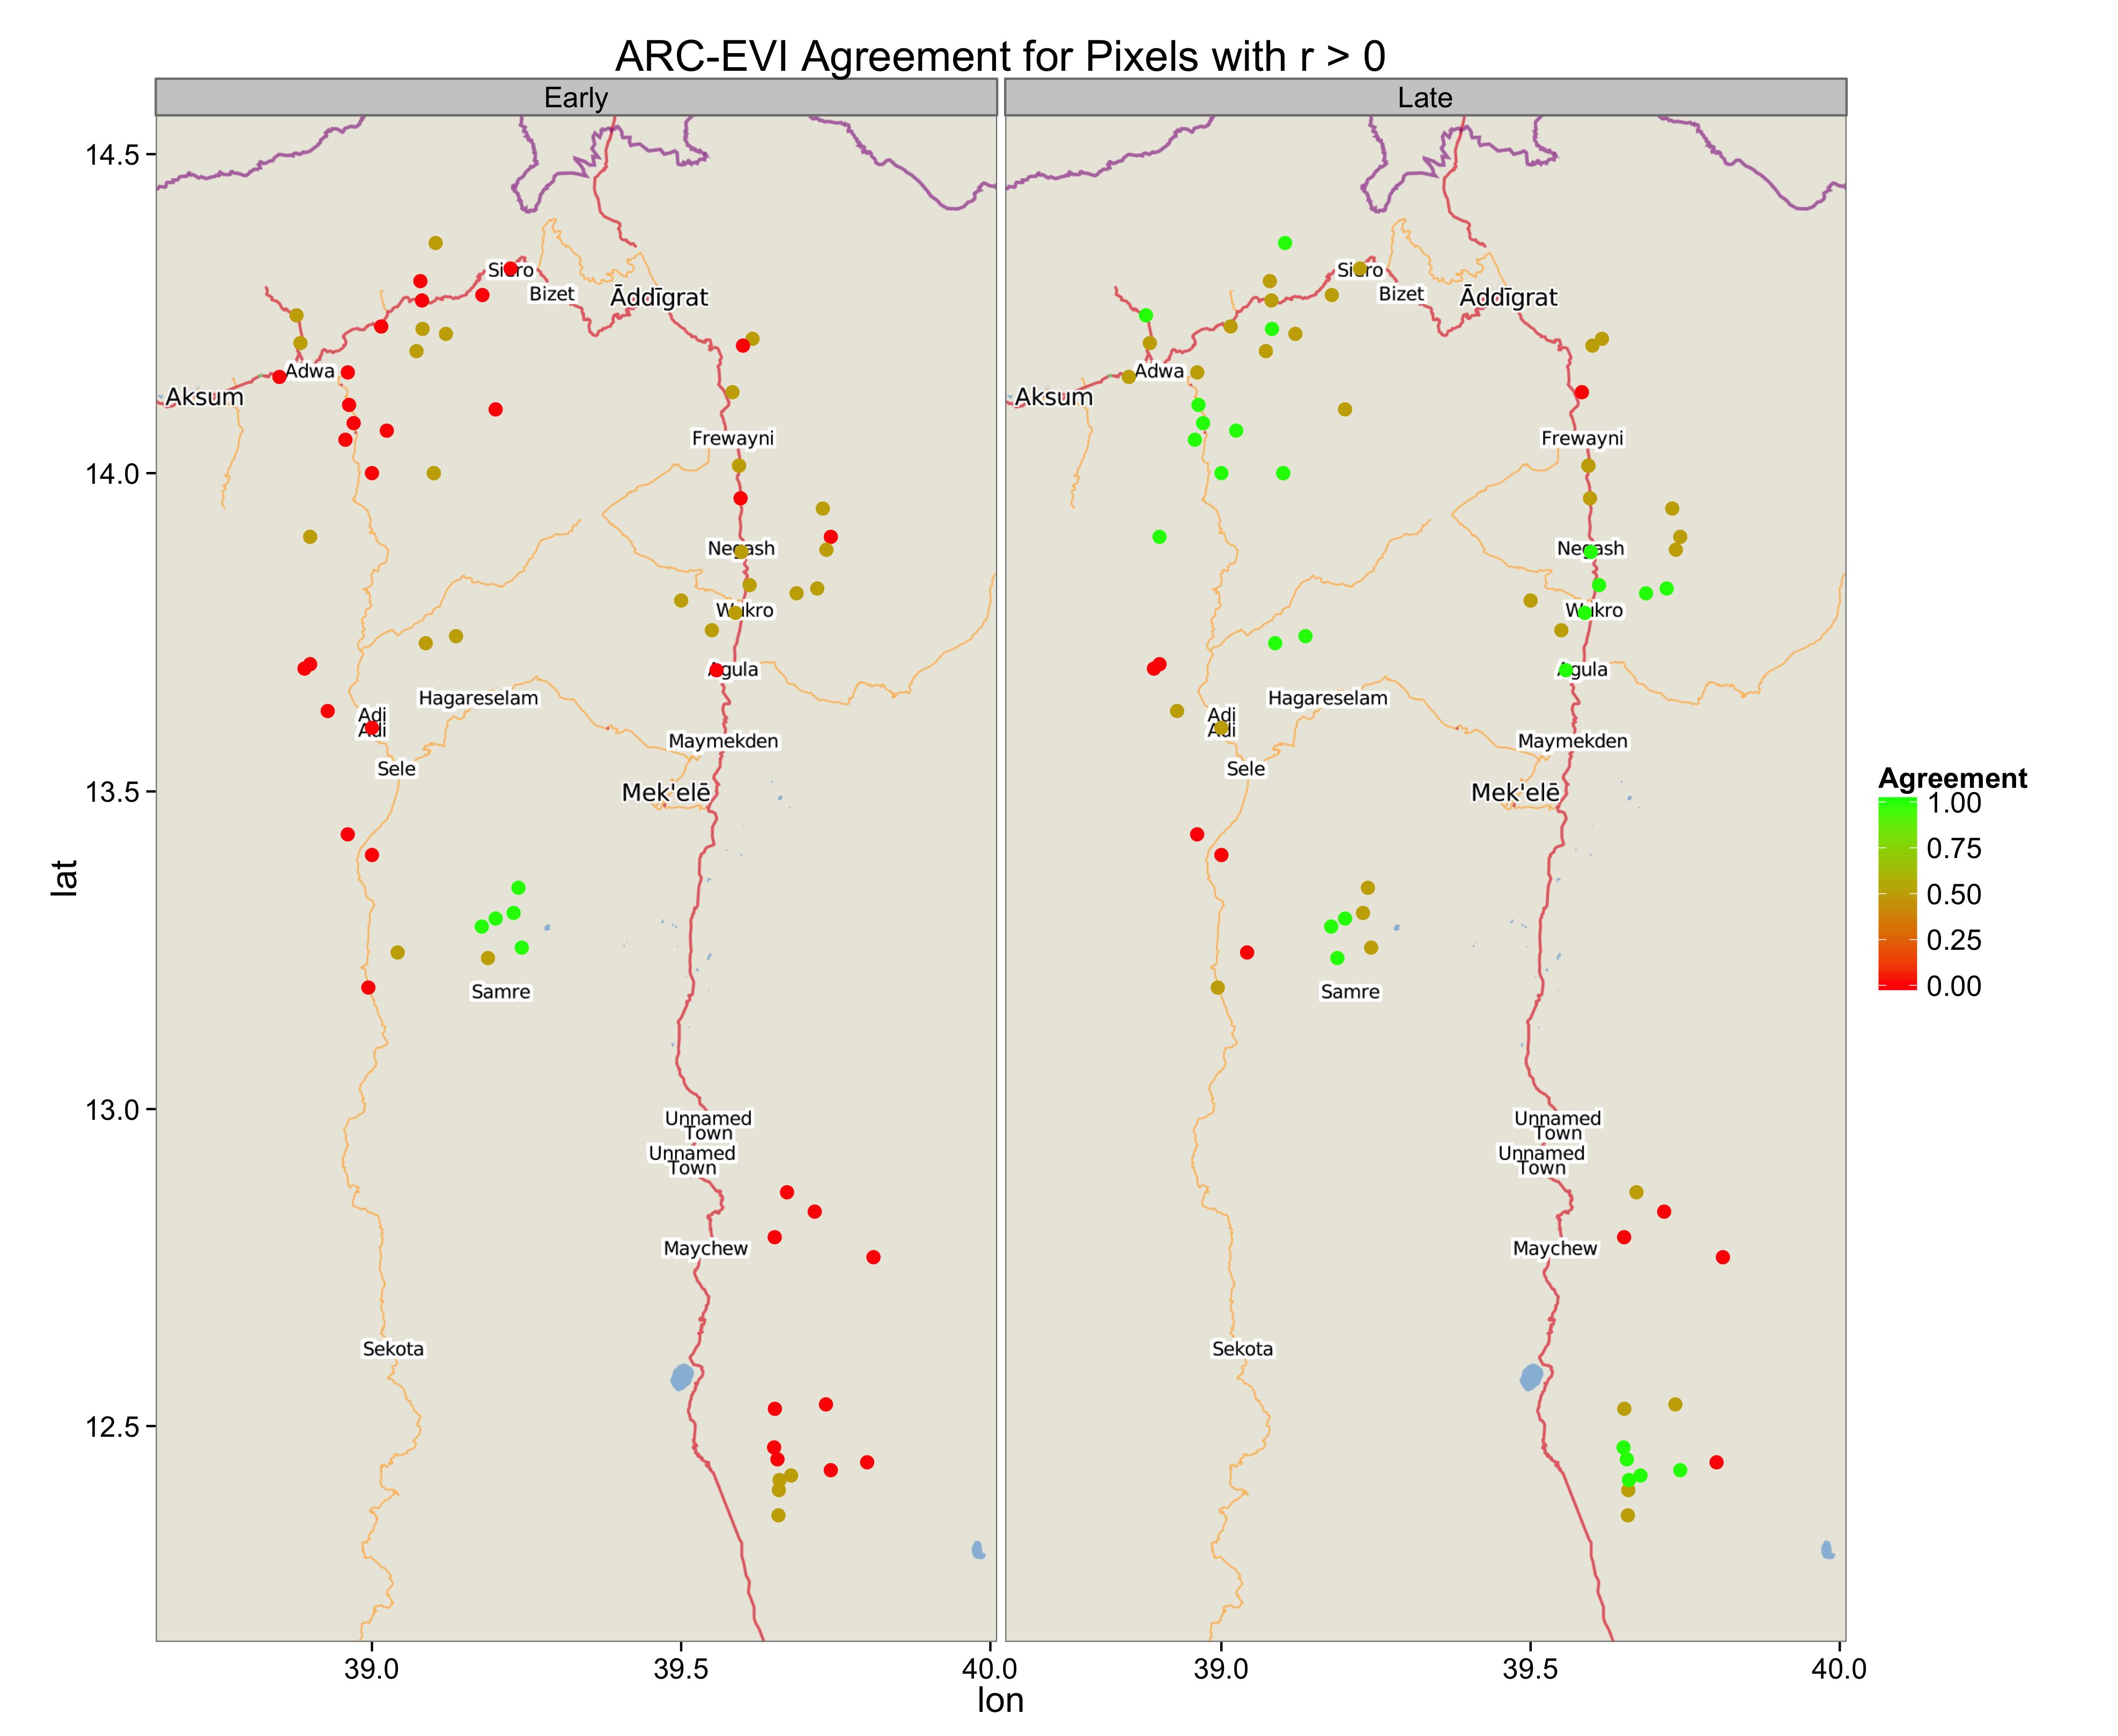

Source data for this figure (header and first rows):
, Latitude, Longitude, Agreement, Year1, Year2, site, Window, Corr_Thres
1, 14.15, 38.85, 0, 2009, 2011, Bethans, Early, 0
2, 14.11, 38.96, 0, 2009, 2011, DebreGenetA, Early, 0
3, 14.16, 38.96, 0, 2009, 2011, EndaBagerima, Early, 0
4, 14.23, 39.02, 0, 2009, 2010, Gendebta, Early, 0
5, 14.05, 38.96, 0, 2009, 2012, MariamShewito, Early, 0
6, 14.2, 38.88, 0.5, 2003, 2009, Seloda, Early, 0
7, 14.08, 38.97, 0, 2009, 2012, TahtayLegomti, Early, 0
8, 14.25, 38.88, 0.5, 2003, 2009, Wedikeshi, Early, 0
9, 14.19, 39.07, 0.5, 2002, 2009, Adiyikoro, Early, 0
10, 14.23, 39.08, 0.5, 2002, 2009, Adizata, Early, 0
11, 14.36, 39.1, 0.5, 2009, 2010, Betgebez, Early, 0
12, 14.27, 39.08, 0, 2009, 2010, LaelayMegariaTsemri, Early, 0
13, 14.28, 39.18, 0, 2009, 2010, Maysuru, Early, 0
14, 14.32, 39.22, 0, 2009, 2010, Sero, Early, 0
15, 14.22, 39.12, 0.5, 2002, 2009, TahtayDaeroka, Early, 0
16, 14.3, 39.08, 0, 2009, 2010, TahtayMegariaTsebri, Early, 0
17, 12.53, 39.65, 0, 2008, 2009, Gerjale, Early, 0
18, 12.45, 39.66, 0, 2008, 2009, KuluGizeLemlem, Early, 0
19, 12.47, 39.65, 0, 2008, 2009, LaelayDayu, Early, 0
20, 12.4, 39.66, 0.5, 2008, 2009, Limaat, Early, 0
21, 12.41, 39.66, 0.5, 2008, 2009, SelamBekalsi, Early, 0
22, 12.36, 39.66, 0.5, 2008, 2009, SelenWuha, Early, 0
23, 13.82, 39.72, 0.5, 2002, 2008, BarkaAdiswha, Early, 0
24, 13.9, 39.74, 0, 2008, 2009, FelegeWayane, Early, 0
25, 13.88, 39.73, 0.5, 2002, 2008, Golgolemalee, Early, 0
26, 13.81, 39.69, 0.5, 2002, 2008, Habees, Early, 0
27, 13.94, 39.73, 0.5, 2002, 2008, RubaFelege, Early, 0
28, 13.8, 39.5, 0.5, 2002, 2011, AbrahaAtsbaha, Early, 0
29, 13.82, 39.61, 0.5, 2002, 2011, AdiKisandid, Early, 0
30, 13.75, 39.55, 0.5, 2002, 2011, Aynalem, Early, 0
31, 13.78, 39.59, 0.5, 2002, 2011, Genfel, Early, 0
32, 13.69, 39.56, 0, 2008, 2011, MahbereWeyane, Early, 0
33, 13.88, 39.6, 0.5, 2002, 2008, Nagash, Early, 0
34, 13.73, 39.09, 0.5, 2009, 2010, AdiHa, Early, 0
35, 13.7, 38.9, 0, 2009, 2012, Atakilti, Early, 0
36, 13.74, 39.14, 0.5, 2009, 2010, AwetBikalsi, Early, 0
37, 13.63, 38.93, 0, 2009, 2012, Begashek, Early, 0
38, 13.6, 39, 0, 2009, 2012, DebreGenetK, Early, 0
39, 13.69, 38.89, 0, 2009, 2012, Menji, Early, 0
40, 12.42, 39.68, 0.5, 2008, 2009, AdisKigni, Early, 0
41, 12.43, 39.74, 0, 2008, 2009, Bala, Early, 0
42, 12.87, 39.67, 0, 2008, 2009, Ebo, Early, 0
43, 12.84, 39.72, 0, 2008, 2009, Hawelti, Early, 0
44, 12.53, 39.73, 0, 2008, 2009, Korme, Early, 0
45, 12.77, 39.81, 0, 2008, 2009, Mechare, Early, 0
46, 12.8, 39.65, 0, 2008, 2009, Tsigea, Early, 0
47, 12.44, 39.8, 0, 2008, 2009, Ulaga, Early, 0
48, 14.21, 39.62, 0.5, 2002, 2006, Asmena, Early, 0
49, 14.01, 39.59, 0.5, 2002, 2009, GuemseAgamet, Early, 0
50, 14.13, 39.58, 0.5, 2002, 2004, HadushAdi, Early, 0
51, 14.2, 39.6, 0, 2004, 2006, HadushHiwet, Early, 0
52, 13.96, 39.6, 0, 2008, 2009, Sendada, Early, 0
53, 14.01, 39.59, 0.5, 2002, 2009, Sinkata, Early, 0
54, 13.35, 39.24, 1, 2004, 2009, AdekeAla, Early, 0
55, 13.31, 39.23, 1, 2004, 2009, AdisAlemS, Early, 0
56, 13.3, 39.2, 1, 2004, 2009, AmdiWeyane, Early, 0
57, 13.29, 39.18, 1, 2004, 2009, HintsaWaza, Early, 0
58, 13.25, 39.24, 1, 2004, 2009, MayTeklia, Early, 0
59, 13.24, 39.19, 0.5, 2004, 2009, MetkelLemat, Early, 0
60, 13.43, 38.96, 0, 2009, 2011, Gera, Early, 0
... 78 more rows
